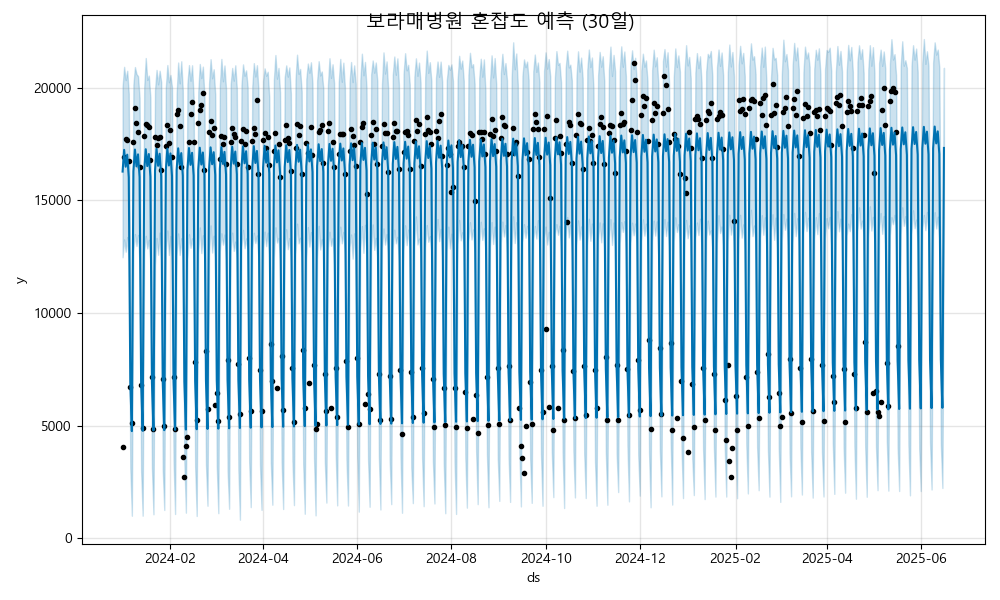

Data behind this chart, as committed beside it:
ds, yhat, yhat_lower, yhat_upper
2024-01-01, 16283, 12478, 20055
2024-01-02, 17247, 13270, 20933
2024-01-03, 16498, 12723, 20346
2024-01-04, 17033, 13375, 20759
2024-01-05, 16027, 12267, 19744
2024-01-06, 6898, 3106, 10672
2024-01-07, 4760, 1002, 8228
2024-01-08, 16297, 12735, 20145
2024-01-09, 17261, 13507, 20924
2024-01-10, 16512, 12977, 20614
2024-01-11, 17047, 13469, 20519
2024-01-12, 16041, 12138, 19561
2024-01-13, 6912, 3002, 10781
2024-01-14, 4774, 1004, 8210
2024-01-15, 16311, 12725, 20019
2024-01-16, 17275, 13429, 21324
2024-01-17, 16526, 12867, 20351
2024-01-18, 17061, 13254, 20544
2024-01-19, 16055, 12266, 19569
2024-01-20, 6926, 3137, 10539
2024-01-21, 4788, 1067, 8673
2024-01-22, 16324, 12115, 19896
2024-01-23, 17288, 13335, 20797
2024-01-24, 16540, 12589, 20156
2024-01-25, 17075, 13575, 20761
2024-01-26, 16068, 12392, 20262
2024-01-27, 6940, 3049, 11007
2024-01-28, 4801, 1258, 8693
2024-01-29, 16338, 12789, 20017
2024-01-30, 17302, 13668, 21013
2024-01-31, 16554, 12580, 20250
2024-02-01, 17088, 13422, 20573
2024-02-02, 16082, 12149, 20025
2024-02-03, 6954, 3482, 10627
2024-02-04, 4815, 1080, 8608
2024-02-05, 16352, 12583, 19739
2024-02-06, 17316, 13536, 21125
2024-02-07, 16567, 12581, 20199
2024-02-08, 17102, 13323, 21180
2024-02-09, 16096, 12356, 19892
2024-02-10, 6968, 3420, 10637
2024-02-11, 4829, 1138, 8530
2024-02-12, 16366, 12394, 20188
2024-02-13, 17330, 13503, 21011
2024-02-14, 16581, 12897, 20317
2024-02-15, 17116, 13316, 21002
2024-02-16, 16110, 12661, 19588
2024-02-17, 6981, 3185, 10701
2024-02-18, 4843, 991.2, 8514
2024-02-19, 16380, 12672, 19823
2024-02-20, 17344, 13802, 21059
2024-02-21, 16595, 12666, 20434
2024-02-22, 17130, 13458, 20942
2024-02-23, 16124, 12397, 19637
2024-02-24, 6995, 3289, 10823
2024-02-25, 4857, 1446, 8568
2024-02-26, 16393, 12601, 20185
2024-02-27, 17357, 13892, 21273
2024-02-28, 16609, 12688, 20426
2024-02-29, 17144, 13437, 20827
... 473 more rows
